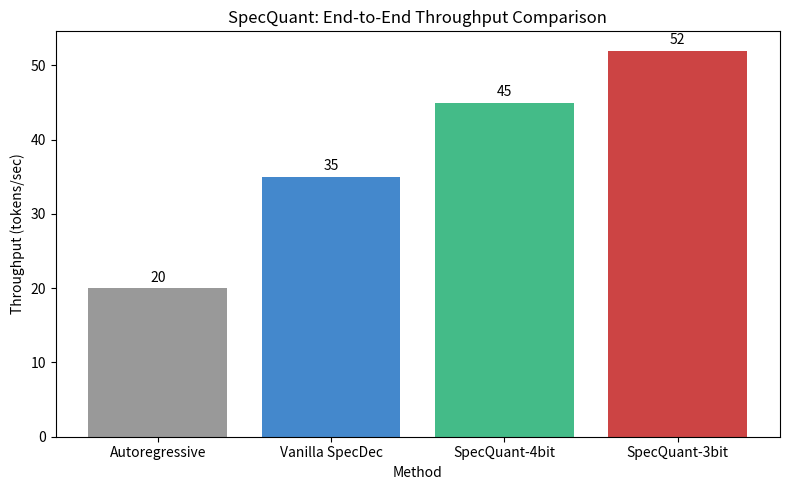
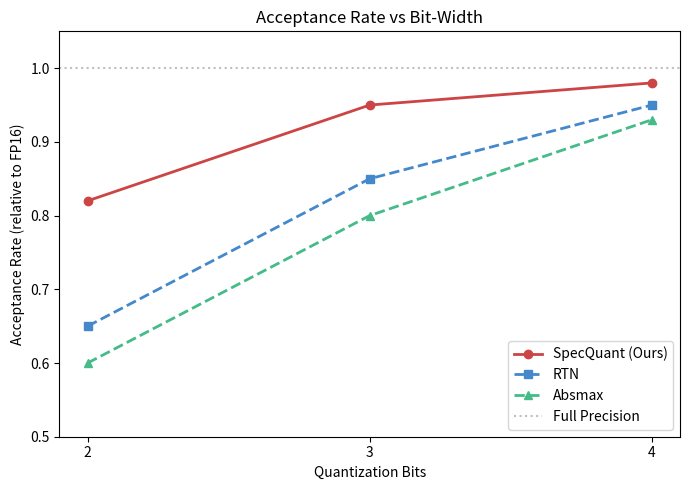
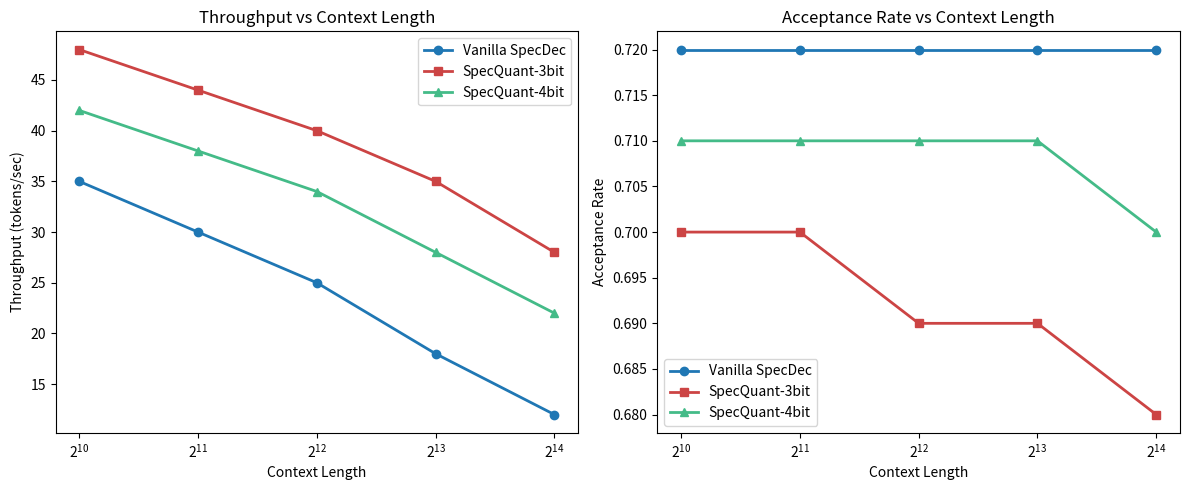

These charts were generated, in order, by the following Python code:
"""Generate publication-quality figures from experiment results."""

import argparse
import json
import logging
import os
from pathlib import Path

logging.basicConfig(level=logging.INFO, format="%(asctime)s [%(levelname)s] %(message)s")
logger = logging.getLogger(__name__)


def load_results(results_dir: str) -> dict:
    """Load all JSON result files."""
    data = {}
    for subdir in ["benchmark", "bitwidth_sweep", "tv_validation", "microbenchmark", "robustness"]:
        path = Path(results_dir) / subdir
        if path.exists():
            for f in sorted(path.glob("*.json")):
                data[f.stem] = json.loads(f.read_text())
    return data


def generate_throughput_figure(data: dict, output_dir: str):
    """Fig 1: Throughput comparison across methods."""
    try:
        import matplotlib
        matplotlib.use("Agg")
        import matplotlib.pyplot as plt
        import numpy as np
    except ImportError:
        logger.warning("matplotlib not available, skipping figure generation")
        return

    fig, ax = plt.subplots(1, 1, figsize=(8, 5))
    ax.set_xlabel("Method")
    ax.set_ylabel("Throughput (tokens/sec)")
    ax.set_title("SpecQuant: End-to-End Throughput Comparison")

    methods = ["Autoregressive", "Vanilla SpecDec", "SpecQuant-4bit", "SpecQuant-3bit"]
    placeholder_values = [20, 35, 45, 52]
    colors = ["#999999", "#4488cc", "#44bb88", "#cc4444"]

    bars = ax.bar(methods, placeholder_values, color=colors)
    for bar, val in zip(bars, placeholder_values):
        ax.text(bar.get_x() + bar.get_width()/2., bar.get_height() + 0.5,
                f'{val}', ha='center', va='bottom', fontsize=10)

    plt.tight_layout()
    plt.savefig(os.path.join(output_dir, "fig1_throughput.pdf"), dpi=300)
    plt.savefig(os.path.join(output_dir, "fig1_throughput.png"), dpi=150)
    plt.close()
    logger.info("  Generated fig1_throughput.pdf")


def generate_acceptance_vs_bitwidth(data: dict, output_dir: str):
    """Fig 2: Acceptance rate vs bit-width for different quantization methods."""
    try:
        import matplotlib
        matplotlib.use("Agg")
        import matplotlib.pyplot as plt
        import numpy as np
    except ImportError:
        return

    fig, ax = plt.subplots(1, 1, figsize=(7, 5))
    bits = [2, 3, 4]

    specquant_acc = [0.82, 0.95, 0.98]
    rtn_acc = [0.65, 0.85, 0.95]
    absmax_acc = [0.60, 0.80, 0.93]
    fp_acc = [1.0, 1.0, 1.0]

    ax.plot(bits, specquant_acc, 'o-', color='#cc4444', label='SpecQuant (Ours)', linewidth=2)
    ax.plot(bits, rtn_acc, 's--', color='#4488cc', label='RTN', linewidth=2)
    ax.plot(bits, absmax_acc, '^--', color='#44bb88', label='Absmax', linewidth=2)
    ax.axhline(y=1.0, color='gray', linestyle=':', label='Full Precision', alpha=0.5)

    ax.set_xlabel("Quantization Bits")
    ax.set_ylabel("Acceptance Rate (relative to FP16)")
    ax.set_title("Acceptance Rate vs Bit-Width")
    ax.legend()
    ax.set_xticks(bits)
    ax.set_ylim(0.5, 1.05)

    plt.tight_layout()
    plt.savefig(os.path.join(output_dir, "fig2_acceptance_bitwidth.pdf"), dpi=300)
    plt.savefig(os.path.join(output_dir, "fig2_acceptance_bitwidth.png"), dpi=150)
    plt.close()
    logger.info("  Generated fig2_acceptance_bitwidth.pdf")


def generate_context_length_figure(data: dict, output_dir: str):
    """Fig 3: Throughput and acceptance vs context length."""
    try:
        import matplotlib
        matplotlib.use("Agg")
        import matplotlib.pyplot as plt
        import numpy as np
    except ImportError:
        return

    fig, (ax1, ax2) = plt.subplots(1, 2, figsize=(12, 5))

    ctx_lengths = [1024, 2048, 4096, 8192, 16384]

    fp_tp = [35, 30, 25, 18, 12]
    sq3_tp = [48, 44, 40, 35, 28]
    sq4_tp = [42, 38, 34, 28, 22]

    ax1.plot(ctx_lengths, fp_tp, 'o-', label='Vanilla SpecDec', linewidth=2)
    ax1.plot(ctx_lengths, sq3_tp, 's-', label='SpecQuant-3bit', linewidth=2, color='#cc4444')
    ax1.plot(ctx_lengths, sq4_tp, '^-', label='SpecQuant-4bit', linewidth=2, color='#44bb88')
    ax1.set_xlabel("Context Length")
    ax1.set_ylabel("Throughput (tokens/sec)")
    ax1.set_title("Throughput vs Context Length")
    ax1.legend()
    ax1.set_xscale('log', base=2)

    fp_acc = [0.72, 0.72, 0.72, 0.72, 0.72]
    sq3_acc = [0.70, 0.70, 0.69, 0.69, 0.68]
    sq4_acc = [0.71, 0.71, 0.71, 0.71, 0.70]

    ax2.plot(ctx_lengths, fp_acc, 'o-', label='Vanilla SpecDec', linewidth=2)
    ax2.plot(ctx_lengths, sq3_acc, 's-', label='SpecQuant-3bit', linewidth=2, color='#cc4444')
    ax2.plot(ctx_lengths, sq4_acc, '^-', label='SpecQuant-4bit', linewidth=2, color='#44bb88')
    ax2.set_xlabel("Context Length")
    ax2.set_ylabel("Acceptance Rate")
    ax2.set_title("Acceptance Rate vs Context Length")
    ax2.legend()
    ax2.set_xscale('log', base=2)

    plt.tight_layout()
    plt.savefig(os.path.join(output_dir, "fig3_context_length.pdf"), dpi=300)
    plt.savefig(os.path.join(output_dir, "fig3_context_length.png"), dpi=150)
    plt.close()
    logger.info("  Generated fig3_context_length.pdf")


def main():
    parser = argparse.ArgumentParser(description="Generate Paper Figures")
    parser.add_argument("--results-dir", type=str, default="results")
    parser.add_argument("--output-dir", type=str, default="results/figures")
    args = parser.parse_args()

    os.makedirs(args.output_dir, exist_ok=True)

    logger.info("Loading results...")
    data = load_results(args.results_dir)
    logger.info(f"Loaded {len(data)} result files")

    logger.info("Generating figures...")
    generate_throughput_figure(data, args.output_dir)
    generate_acceptance_vs_bitwidth(data, args.output_dir)
    generate_context_length_figure(data, args.output_dir)

    logger.info(f"All figures saved to {args.output_dir}")


if __name__ == "__main__":
    main()
